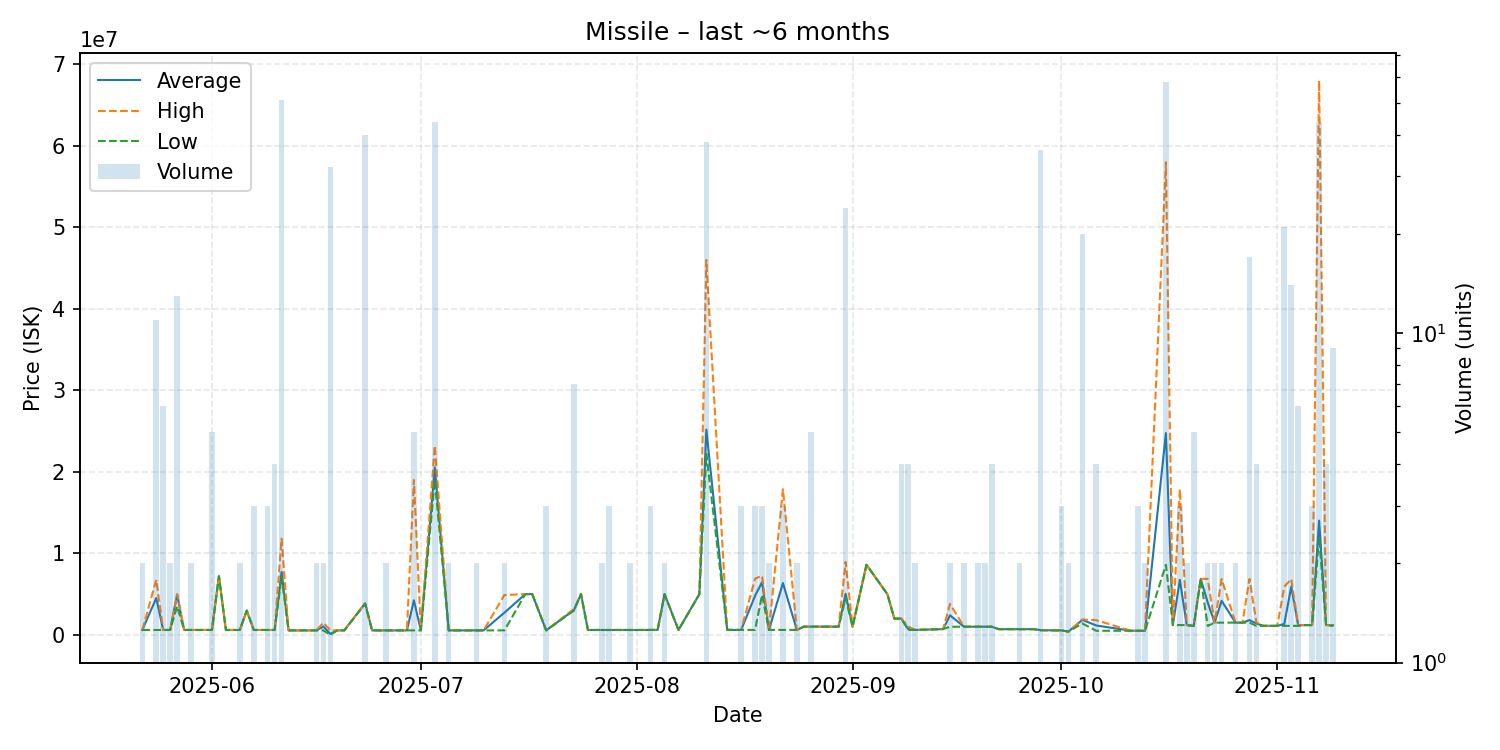

Values plotted in this chart, from the file beside it:
date, average, highest, lowest, order_count, volume
2025-05-22, 602200, 602200, 602200, 2, 2
2025-05-24, 4519064, 6740000, 602200, 8, 11
2025-05-25, 602200, 602200, 602200, 2, 6
2025-05-26, 602200, 602200, 602200, 2, 2
2025-05-27, 4952308, 5000000, 3500000, 4, 13
2025-05-28, 603000, 603000, 603000, 1, 1
2025-05-29, 603000, 603000, 603000, 2, 2
2025-05-31, 603000, 603000, 603000, 1, 1
2025-06-01, 602360, 603000, 602200, 4, 5
2025-06-02, 7200000, 7200000, 7200000, 1, 1
2025-06-03, 602300, 602300, 602300, 1, 1
2025-06-05, 602350, 602400, 602300, 2, 2
2025-06-06, 2985000, 2985000, 2985000, 1, 1
2025-06-07, 602300, 602300, 602300, 1, 3
2025-06-08, 602300, 602300, 602300, 1, 1
2025-06-09, 602300, 602300, 602300, 3, 3
2025-06-10, 602225, 602300, 602200, 3, 4
2025-06-11, 7727263, 11800000, 7150000, 16, 51
2025-06-12, 550500, 550500, 550500, 1, 1
2025-06-13, 550500, 550500, 550500, 1, 1
2025-06-15, 550600, 550600, 550600, 1, 1
2025-06-16, 550600, 550600, 550600, 1, 2
2025-06-17, 1025300, 1500000, 550600, 2, 2
2025-06-18, 122317, 560000, 550.0, 6, 32
2025-06-19, 550200, 550200, 550200, 1, 1
2025-06-20, 550200, 550200, 550200, 1, 1
2025-06-23, 3872925, 3890000, 3800000, 6, 40
2025-06-24, 550300, 550300, 550300, 1, 1
2025-06-26, 550300, 550300, 550300, 2, 2
2025-06-27, 550300, 550300, 550300, 1, 1
2025-06-29, 550300, 550300, 550300, 1, 1
2025-06-30, 4240240, 19000000, 550300, 3, 5
2025-07-01, 550300, 550300, 550300, 1, 1
2025-07-03, 20557961, 23200000, 19000000, 6, 44
2025-07-05, 550300, 550300, 550300, 1, 2
2025-07-09, 550300, 550300, 550300, 2, 2
2025-07-10, 550300, 550300, 550300, 1, 1
2025-07-13, 2720150, 4890000, 550300, 2, 2
2025-07-16, 5000000, 5000000, 5000000, 1, 1
2025-07-17, 5000000, 5000000, 5000000, 1, 1
2025-07-19, 550633, 550700, 550600, 3, 3
2025-07-23, 3057143, 3200000, 3000000, 3, 7
2025-07-24, 5000000, 5000000, 5000000, 1, 1
2025-07-25, 600000, 600000, 600000, 1, 1
2025-07-27, 600100, 600100, 600100, 2, 2
2025-07-28, 600000, 600000, 600000, 2, 3
2025-07-29, 600100, 600100, 600100, 1, 1
2025-07-31, 600100, 600100, 600100, 2, 2
2025-08-01, 600000, 600000, 600000, 1, 1
2025-08-03, 606700, 606700, 606700, 1, 3
2025-08-04, 606800, 606800, 606800, 1, 1
2025-08-05, 4990000, 4990000, 4990000, 1, 2
2025-08-07, 606800, 606800, 606800, 1, 1
2025-08-10, 4990000, 4990000, 4990000, 1, 1
2025-08-11, 25186763, 46000000, 22200000, 10, 38
2025-08-14, 608100, 608100, 608100, 1, 1
2025-08-15, 608000, 608000, 608000, 1, 1
2025-08-16, 608000, 608000, 608000, 2, 3
2025-08-18, 4801000, 6897500, 608000, 3, 3
2025-08-19, 6468667, 7253000, 4900000, 3, 3
... 60 more rows
